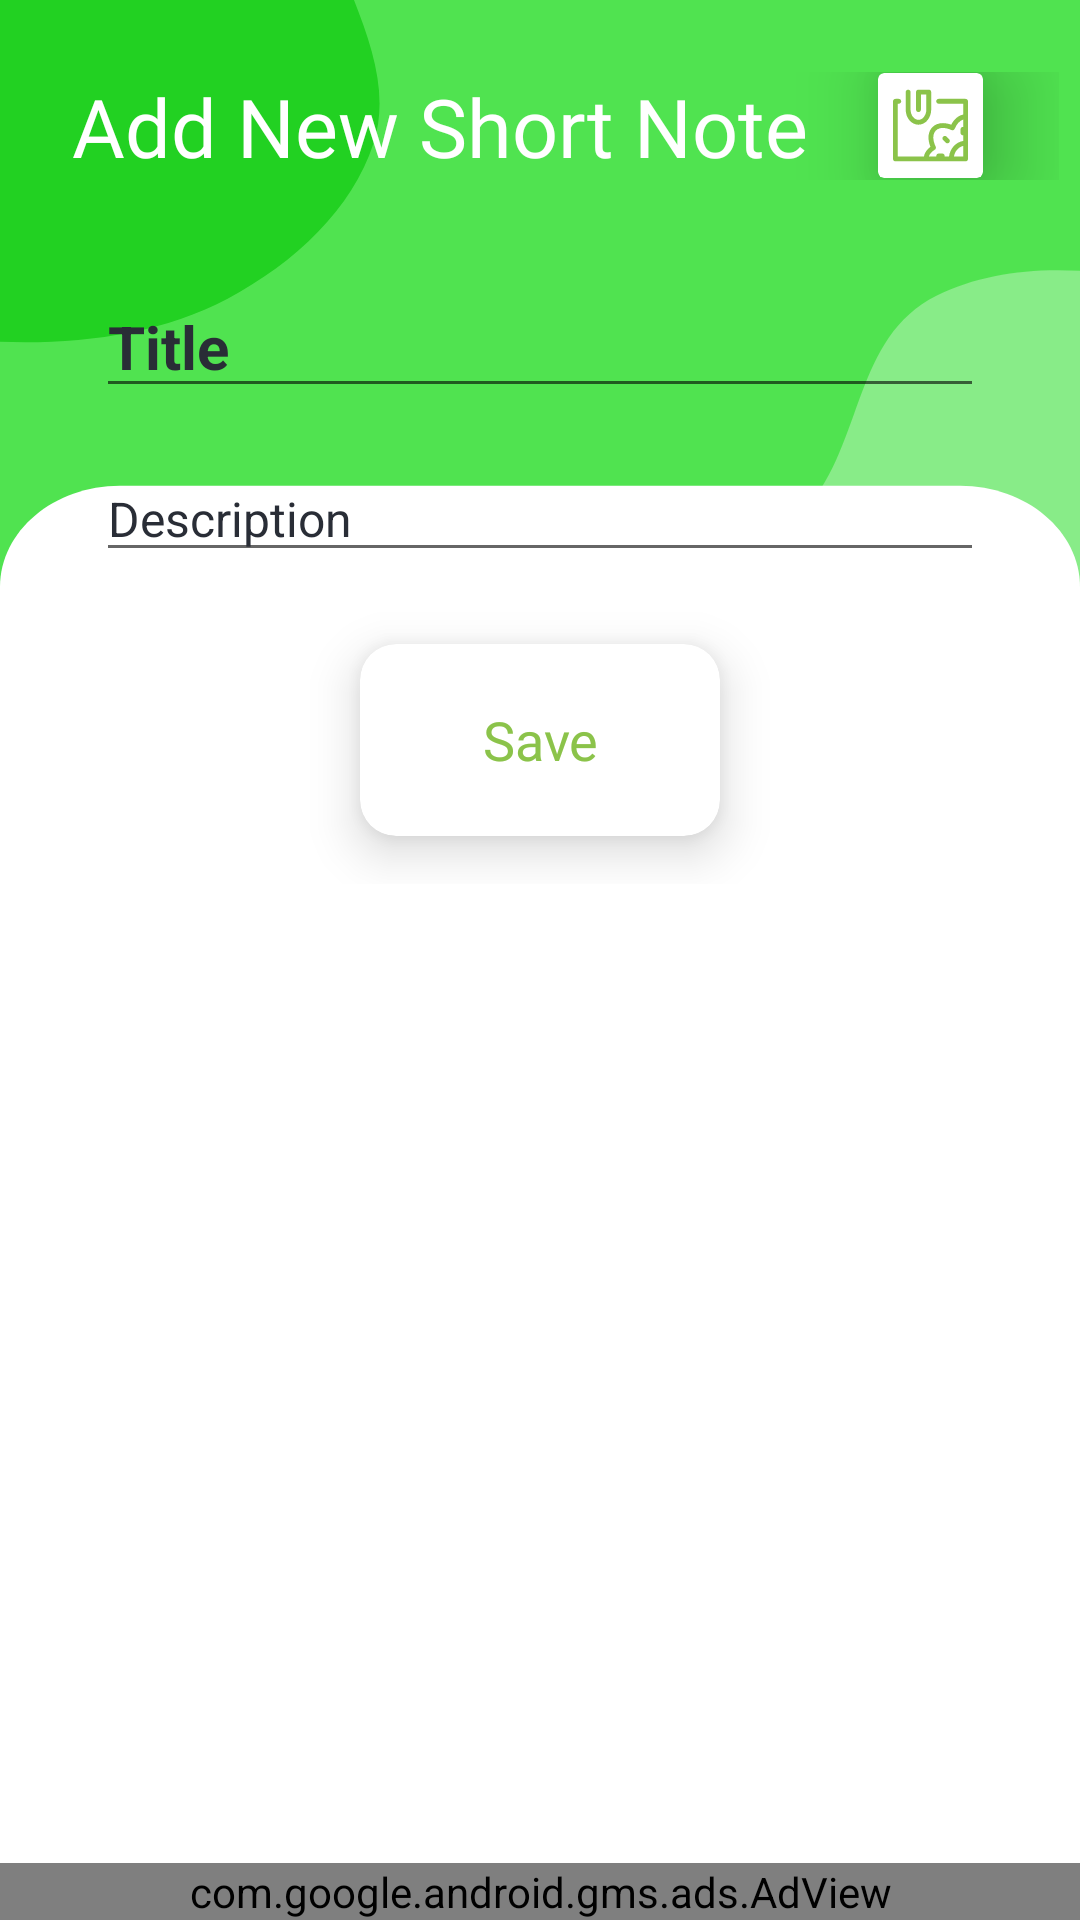

Layout XML and referenced resources for this Android screen:
<!-- AndroidManifest.xml: application theme Theme.EnglishDroid -->
<!-- res/layout/activity_short_note_add.xml -->
<?xml version="1.0" encoding="utf-8"?>
<androidx.constraintlayout.widget.ConstraintLayout xmlns:android="http://schemas.android.com/apk/res/android"
    xmlns:app="http://schemas.android.com/apk/res-auto"
    xmlns:tools="http://schemas.android.com/tools"
    android:layout_width="match_parent"
    android:layout_height="match_parent"
    android:background="@drawable/ic_bg_android_large"
    tools:context=".ShortNote.ShortNote_add">

    <ScrollView
        android:id="@+id/scrollView3"
        android:layout_width="match_parent"
        android:layout_height="match_parent"
        android:layout_marginBottom="58dp"
        app:layout_constraintBottom_toBottomOf="parent"
        app:layout_constraintEnd_toEndOf="parent"
        app:layout_constraintStart_toStartOf="parent"
        app:layout_constraintTop_toTopOf="parent">

        <LinearLayout
            android:layout_width="match_parent"
            android:layout_height="wrap_content"
            android:orientation="vertical">

            <LinearLayout
                android:layout_width="match_parent"
                android:layout_height="wrap_content"
                android:layout_gravity="center"
                android:layout_marginStart="16dp"
                android:layout_marginTop="24dp"
                android:layout_marginEnd="10dp"
                android:layout_marginBottom="16dp"
                android:gravity="center"
                android:orientation="horizontal"
                android:weightSum="10">

                <TextView
                    android:id="@+id/textView8"
                    android:layout_width="wrap_content"
                    android:layout_height="wrap_content"
                    android:layout_gravity="center"
                    android:layout_weight="7"
                    android:elevation="10dp"
                    android:fontFamily="@font/baloo"
                    android:text="Add New Short Note"
                    android:textColor="@color/white"
                    android:textSize="27dp" />

                <androidx.cardview.widget.CardView
                    android:layout_width="wrap_content"
                    android:layout_height="wrap_content"
                    android:layout_marginEnd="20dp"
                    android:background="@color/textColour"
                    app:cardBackgroundColor="@color/white"
                    android:elevation="40dp"
                    app:cardElevation="20dp">

                    <ImageView
                        android:id="@+id/add_image_button"
                        android:layout_width="25dp"
                        android:layout_height="25dp"
                        android:layout_gravity="center"
                        android:layout_margin="5dp"
                        android:elevation="10dp"
                        app:layout_constraintBottom_toBottomOf="@+id/textView8"
                        app:layout_constraintEnd_toEndOf="parent"
                        app:layout_constraintTop_toTopOf="@+id/textView8"
                        app:srcCompat="@drawable/ic_add_image" />

                </androidx.cardview.widget.CardView>


            </LinearLayout>

            <LinearLayout
                android:layout_width="match_parent"
                android:layout_height="wrap_content"
                android:layout_marginStart="16dp"
                android:layout_marginTop="16dp"
                android:layout_marginEnd="16dp"
                android:layout_marginBottom="16dp"
                android:orientation="vertical">

                <LinearLayout
                    android:layout_width="match_parent"
                    android:layout_height="wrap_content"
                    android:orientation="horizontal"
                    android:weightSum="8">

                    <EditText
                        android:id="@+id/title_shortNote_add"
                        android:layout_width="match_parent"
                        android:layout_height="wrap_content"
                        android:layout_marginStart="16dp"
                        android:layout_marginEnd="16dp"
                        android:layout_weight="7"
                        android:ems="10"
                        android:hint="Title"
                        android:inputType="textMultiLine"
                        android:maxLines="5"
                        android:scrollbars="vertical"
                        android:textColorHint="@color/black_shade_1"
                        android:textSize="20sp"
                        android:textStyle="bold"
                        app:layout_constraintEnd_toEndOf="parent"
                        app:layout_constraintStart_toStartOf="parent"
                        app:layout_constraintTop_toTopOf="parent" />

                    <ImageButton
                        android:id="@+id/get_data_title"
                        android:layout_width="50dp"
                        android:layout_height="40dp"
                        android:layout_gravity="center"
                        android:visibility="gone"
                        android:layout_marginEnd="8dp"
                        android:layout_weight="1"
                        android:background="@drawable/get_data"
                        android:elevation="4dp"
                        app:layout_constraintBottom_toBottomOf="@+id/word_add_editText"
                        app:layout_constraintEnd_toEndOf="parent" />

                </LinearLayout>


                <LinearLayout
                    android:layout_width="match_parent"
                    android:layout_height="wrap_content"
                    android:layout_weight="10"
                    android:orientation="horizontal">

                    <EditText
                        android:id="@+id/description_shortNote_add"
                        android:layout_width="match_parent"
                        android:layout_height="wrap_content"
                        android:layout_marginStart="16dp"
                        android:layout_marginTop="16dp"
                        android:layout_marginEnd="16dp"
                        android:layout_weight="7"
                        android:ems="10"
                        android:fontFamily="sans-serif"
                        android:hint="Description"
                        android:inputType="textMultiLine"
                        android:maxLines="10"
                        android:scrollbars="vertical"
                        android:textColor="@color/black_shade_1"
                        android:textColorHint="@color/black_shade_1"
                        android:textSize="16sp"
                        app:layout_constraintEnd_toEndOf="parent"
                        app:layout_constraintStart_toStartOf="parent"
                        app:layout_constraintTop_toBottomOf="@+id/title_shortNote_add" />

                    <ImageButton
                        android:id="@+id/get_data_description"
                        android:layout_width="50dp"
                        android:layout_height="40dp"
                        android:layout_gravity="center"
                        android:layout_marginEnd="8dp"
                        android:visibility="gone"
                        android:layout_weight="1"
                        android:background="@drawable/get_data"
                        android:elevation="4dp"
                        app:layout_constraintBottom_toBottomOf="@+id/word_add_editText"
                        app:layout_constraintEnd_toEndOf="parent" />

                </LinearLayout>


                <androidx.cardview.widget.CardView
                    android:layout_width="match_parent"
                    android:layout_height="wrap_content"
                    android:layout_gravity="center"
                    android:layout_margin="4dp"
                    android:elevation="10dp"
                    app:cardCornerRadius="10dp"
                    app:cardElevation="10dp">

                    <ImageView
                        android:id="@+id/image_shortNote_add"
                        android:layout_width="match_parent"
                        android:layout_height="wrap_content"
                        android:background="@color/white"
                        android:clickable="true"
                        android:focusable="true"
                        android:foreground="?android:selectableItemBackground"
                        android:src="@drawable/img" />

                </androidx.cardview.widget.CardView>

                <ProgressBar
                    android:id="@+id/progressBar_add_shotnote"
                    style="?android:attr/progressBarStyle"
                    android:layout_width="match_parent"
                    android:layout_height="wrap_content"

                    android:visibility="gone"
                    app:layout_constraintEnd_toEndOf="parent"
                    app:layout_constraintStart_toStartOf="parent" />

                <androidx.cardview.widget.CardView
                    android:layout_width="wrap_content"
                    android:layout_height="wrap_content"
                    android:layout_gravity="center"
                    app:cardBackgroundColor="@color/white"
                    android:layout_marginTop="16dp"
                    android:layout_marginBottom="16dp"
                    android:background="@color/white"
                    android:clickable="true"
                    android:elevation="10dp"
                    android:focusable="true"
                    android:foreground="?android:selectableItemBackground"
                    app:cardCornerRadius="12dp"
                    app:cardElevation="10dp">


                    <Button
                        android:id="@+id/button_saveShoertNote_add"
                        android:layout_width="wrap_content"
                        android:layout_height="wrap_content"
                        android:layout_marginStart="16dp"

                        android:layout_marginTop="8dp"
                        android:layout_marginEnd="16dp"
                        android:layout_marginBottom="8dp"
                        android:background="@android:color/transparent"
                        android:clickable="true"
                        android:focusable="true"
                        android:fontFamily="@font/baloo"
                        android:foreground="?android:selectableItemBackground"
                        android:text="Save"
                        android:textAllCaps="false"
                        android:textColor="@color/textColour"
                        android:textSize="18sp"
                        app:layout_constraintBottom_toBottomOf="parent" />


                </androidx.cardview.widget.CardView>


            </LinearLayout>


        </LinearLayout>


    </ScrollView>

    <com.google.android.gms.ads.AdView
        android:id="@+id/adView_shortNoteAdd"
        android:layout_width="match_parent"
        android:layout_height="wrap_content"
        android:layout_alignParentBottom="true"
        android:layout_centerHorizontal="true"
        app:adSize="BANNER"
        app:adUnitId="ca-app-pub-3532725936688615/3230526705"
        app:layout_constraintBottom_toBottomOf="parent"
        app:layout_constraintEnd_toEndOf="parent"
        app:layout_constraintStart_toStartOf="parent" />


</androidx.constraintlayout.widget.ConstraintLayout>
<!-- resources referenced by this layout -->
<resources>
  <color name="black_shade_1">#292D36</color>
  <color name="textColour">#8BC34A</color>
  <color name="white">#FFFFFFFF</color>
  <!-- drawable ic_add_image: vector/xml drawable (drawable, 2146 chars, omitted) -->
  <!-- drawable ic_bg_android_large (drawable) -->
  <vector xmlns:android="http://schemas.android.com/apk/res/android"
      android:width="360dp"
      android:height="759dp"
      android:viewportWidth="360"
      android:viewportHeight="759">
    <path
        android:pathData="M0,0h360v759h-360z"
        android:fillColor="#FFFFFF"/>
    <group>
      <clip-path
          android:pathData="M0,0h360v280h-360z"/>
      <path
          android:pathData="M360,0H0V280H360V0Z"
          android:fillColor="#50E350"/>
      <path
          android:pathData="M-0,135.073C26.429,136.232 53.474,132.135 75.871,118.057C98.384,103.906 117.431,82.485 124.461,56.84C131.116,32.565 120.2,7.819 112.677,-16.201C106.23,-36.786 94.929,-54.16 83.892,-72.693C70.294,-95.527 65.359,-128.459 40.396,-137.575C15.622,-146.622 -9.881,-126.446 -33.985,-115.741C-55.132,-106.349 -75.706,-96.207 -91.279,-79.093C-107.12,-61.685 -116.336,-40.23 -123.187,-17.712C-131.072,8.203 -143.976,36.008 -133.956,61.175C-123.876,86.493 -95.571,98.42 -71.71,111.583C-49.231,123.984 -25.648,133.948 -0,135.073Z"
          android:fillColor="#22D122"/>
      <path
          android:pathData="M360,415.356C387.972,418.663 419.566,424.726 442.494,408.364C465.343,392.059 462.914,357.83 475.659,332.82C489.19,306.269 520.034,286.849 519.606,257.052C519.174,226.987 492.415,205.026 473.49,181.661C453.92,157.5 436.269,130.106 407.41,118.535C377.317,106.469 339.993,100.388 312.128,116.963C284.487,133.405 287.866,175.076 268.807,200.981C252.01,223.813 214.86,230.619 208.234,258.179C201.617,285.701 221.427,312.395 236.217,336.53C249.623,358.406 267.515,376.454 289.156,390.235C310.727,403.971 334.604,412.353 360,415.356Z"
          android:fillColor="#88EC88"/>
    </group>
    <path
        android:pathData="M0,232C0,209.909 17.909,192 40,192H320C342.091,192 360,209.909 360,232V759H0V232Z"
        android:fillColor="#FFFFFF"/>
  </vector>
  <style name="Theme.EnglishDroid" parent="Theme.MaterialComponents.DayNight.DarkActionBar">
          
          <item name="colorPrimary">@color/purple_500</item>
          <item name="colorPrimaryVariant">@color/purple_700</item>
          <item name="colorOnPrimary">@color/white</item>
          
          <item name="colorSecondary">@color/teal_200</item>
          <item name="colorSecondaryVariant">@color/teal_700</item>
          <item name="colorOnSecondary">@color/black</item>
          
          <item name="android:statusBarColor" tools:targetApi="l">?attr/colorPrimaryVariant</item>
          
      </style>
  <color name="purple_500">#50E350</color>
  <color name="purple_700">#50E350</color>
  <color name="teal_200">#FF03DAC5</color>
  <color name="teal_700">#FF018786</color>
  <color name="black">#FF000000</color>
</resources>
